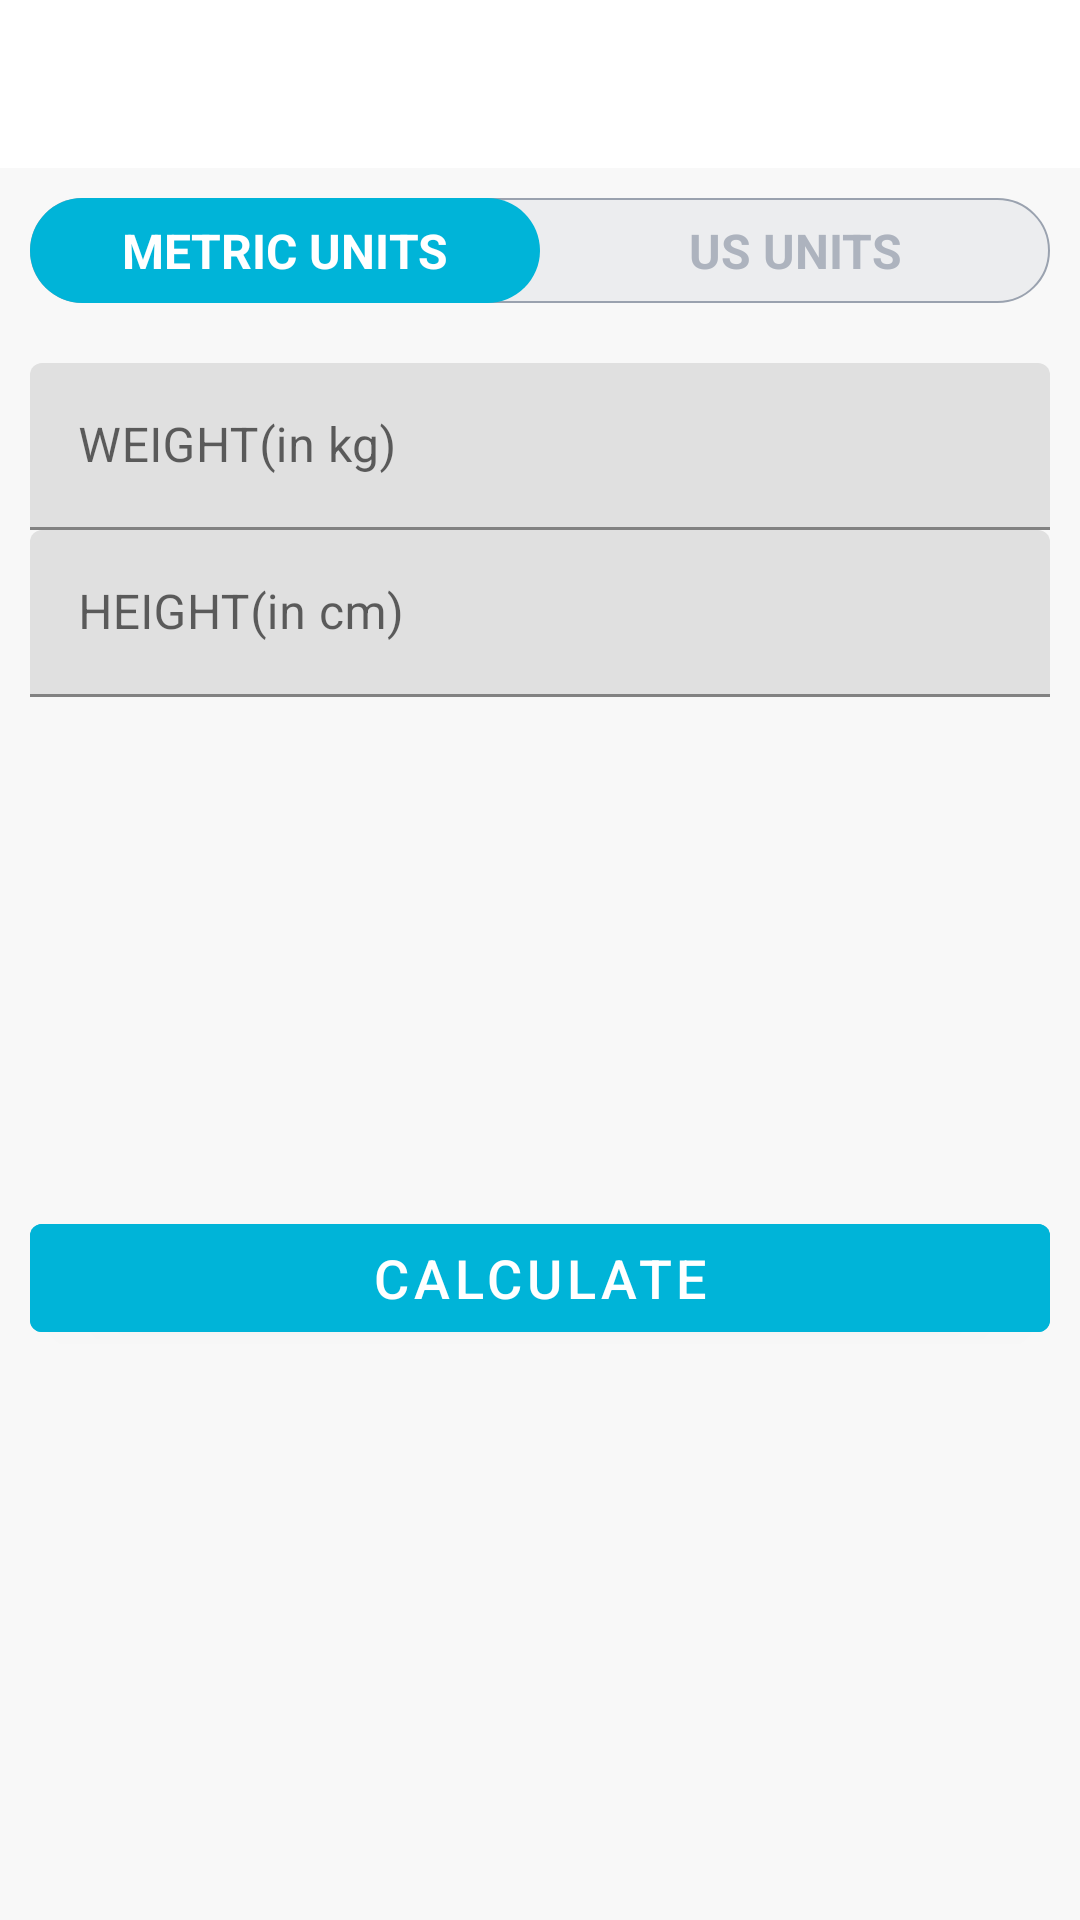

Reconstruct the res/layout file that produces this screen, plus the resources it refers to.
<!-- AndroidManifest.xml: application theme Theme.7MinuteWorkout -->
<!-- res/layout/activity_bmiactivity.xml -->
<?xml version="1.0" encoding="utf-8"?>
<RelativeLayout xmlns:android="http://schemas.android.com/apk/res/android"
    xmlns:app="http://schemas.android.com/apk/res-auto"
    xmlns:tools="http://schemas.android.com/tools"
    android:layout_width="match_parent"
    android:layout_height="match_parent"
    android:orientation="vertical"
    android:background="#F8F8F8"
    android:layout_margin="20dp"
    android:layout_gravity="center"
    tools:context=".BMIActivity">

    <androidx.appcompat.widget.Toolbar
        android:id="@+id/toolbar_bmi_activity"
        android:layout_width="match_parent"
        android:layout_height="?android:attr/actionBarSize"
        android:background="@color/colorWhite"/>

    <RadioGroup
        android:id="@+id/rgUnits"
        android:layout_width="match_parent"
        android:layout_height="wrap_content"
        android:layout_below="@id/toolbar_bmi_activity"
        android:layout_margin="10dp"
        android:orientation="horizontal"
        android:background="@drawable/drawable_radio_group_tab_background"
        >

        <RadioButton
            android:id="@+id/rbMetricUnits"
            android:layout_width="0dp"
            android:layout_height="35dp"
            android:layout_weight="1"
            android:background="@drawable/drawable_units_tab_selector"
            android:checked="true"
            android:text="METRIC UNITS"
            android:gravity="center"
            android:textColor="@drawable/drawable_units_tab_text_color_selector"
            android:textSize="16sp"
            android:textStyle="bold"
            android:button="@null"
            />

        <RadioButton
            android:id="@+id/rbUsUnits"
            android:layout_width="0dp"
            android:layout_height="35dp"
            android:layout_weight="1"
            android:background="@drawable/drawable_units_tab_selector"
            android:checked="false"
            android:text="US UNITS"
            android:gravity="center"
            android:textColor="@drawable/drawable_units_tab_text_color_selector"
            android:textSize="16sp"
            android:textStyle="bold"
            android:button="@null"

            />

    </RadioGroup>


    <LinearLayout
        android:id="@+id/llUnitsView"
        android:layout_width="match_parent"
        android:layout_height="match_parent"
        android:orientation="vertical"
        android:layout_below="@id/rgUnits"
        android:padding="10dp"
        >
        <com.google.android.material.textfield.TextInputLayout
            android:id="@+id/tilMetricUnitWeight"
            android:layout_width="match_parent"
            android:layout_height="wrap_content"
>
            <androidx.appcompat.widget.AppCompatEditText
                android:id="@+id/etMetricUnitWeight"
                android:layout_width="match_parent"
                android:layout_height="wrap_content"
                android:hint="WEIGHT(in kg)"
                android:textSize="16sp"
                android:inputType="numberDecimal"
                />

            </com.google.android.material.textfield.TextInputLayout>

        <com.google.android.material.textfield.TextInputLayout
            android:id="@+id/tilMetricUnitHeight"
            android:layout_width="match_parent"
            android:layout_height="wrap_content"
>
            <androidx.appcompat.widget.AppCompatEditText
                android:id="@+id/etMetricUnitHeight"
                android:layout_width="match_parent"
                android:layout_height="wrap_content"
                android:hint="HEIGHT(in cm)"
                android:textSize="16sp"
                android:inputType="numberDecimal"
                />

        </com.google.android.material.textfield.TextInputLayout>

        <com.google.android.material.textfield.TextInputLayout
            android:id="@+id/tilUsUnitWeight"
            android:layout_width="match_parent"
            android:layout_height="wrap_content"
            android:visibility="gone"
            >
            <androidx.appcompat.widget.AppCompatEditText
                android:id="@+id/etUsUnitWeight"
                android:layout_width="match_parent"
                android:layout_height="wrap_content"
                android:hint="WEIGHT(in lbs)"
                android:textSize="16sp"
                android:inputType="numberDecimal"
                />

        </com.google.android.material.textfield.TextInputLayout>


        <LinearLayout
            android:id="@+id/llUsUnitsHeight"
            android:layout_width="match_parent"
            android:layout_height="wrap_content"
            android:layout_marginTop="10dp"
            android:baselineAligned="false"
            android:orientation="horizontal"
            android:visibility="gone">


        <com.google.android.material.textfield.TextInputLayout
            android:id="@+id/tilUsUnitHeightFeet"
            android:layout_width="0dp"
            android:layout_height="wrap_content"
            android:layout_weight="1"

            >
            <androidx.appcompat.widget.AppCompatEditText
                android:id="@+id/etUsUnitHeightFeet"
                android:layout_width="match_parent"
                android:layout_height="wrap_content"
                android:hint="Feet"
                android:textSize="16sp"
                android:inputType="number"
                />

        </com.google.android.material.textfield.TextInputLayout>

        <com.google.android.material.textfield.TextInputLayout
            android:id="@+id/tilUsUnitHeightInch"
            android:layout_width="0dp"
            android:layout_height="wrap_content"
            android:layout_marginStart="5dp"
            android:layout_weight="1"
            >
            <androidx.appcompat.widget.AppCompatEditText
                android:id="@+id/etUsUnitHeightInch"
                android:layout_width="match_parent"
                android:layout_height="wrap_content"
                android:hint="Inch"
                android:textSize="16sp"
                android:inputType="number"
                />

        </com.google.android.material.textfield.TextInputLayout>

        </LinearLayout>


        <LinearLayout
            android:id="@+id/llDisplayBMIResult"
            android:layout_width="match_parent"
            android:layout_height="wrap_content"
            android:orientation="vertical"
            android:layout_marginTop="25dp"
            android:visibility="invisible"
            tools:visibility="visible">

            <TextView
                android:id="@+id/tvYourBMI"
                android:layout_width="match_parent"
                android:layout_height="wrap_content"
                android:gravity="center"
                android:text="Your BMI"
                android:textAllCaps="true"
                android:visibility="invisible"
                android:textSize="16sp"/>

            <TextView
                android:id="@+id/tvBMIValue"
                android:layout_width="match_parent"
                android:layout_height="wrap_content"
                android:gravity="center"
                android:layout_marginTop="5dp"
                android:textAllCaps="true"
                android:visibility="invisible"
                android:textStyle="bold"
                tools:text="15.00"
                android:textSize="18sp"/>

            <TextView
                android:id="@+id/tvBMIType"
                android:layout_width="match_parent"
                android:layout_height="wrap_content"
                android:gravity="center"
                android:layout_marginTop="5dp"
                tools:text="Normal"
                android:textSize="18sp"/>

            <TextView
                android:id="@+id/tvBMIDescription"
                android:layout_width="match_parent"
                android:layout_height="wrap_content"
                android:gravity="center"
                android:layout_marginTop="5dp"
                tools:text="Normal"

                android:textSize="18sp"/>



        </LinearLayout>

        <Button
            android:id="@+id/btnCalculateUnits"
            android:layout_width="match_parent"
            android:layout_height="wrap_content"
            android:layout_marginTop="35dp"
            android:layout_gravity="bottom"
            android:backgroundTint="@color/color2"
            android:text="CALCULATE"
            android:textSize="18sp"
            android:textColor="@color/colorWhite"/>

    </LinearLayout>


</RelativeLayout>
<!-- resources referenced by this layout -->
<resources>
  <color name="color2">#00b4d8</color>
  <color name="colorWhite">#FFFFFFFF</color>
  <!-- drawable drawable_radio_group_tab_background (drawable) -->
  <?xml version="1.0" encoding="utf-8"?>
  <shape xmlns:android="http://schemas.android.com/apk/res/android"
      android:shape="rectangle">
      <solid android:color="#ECEDEF"/>
      <stroke android:width="0.5dp"
          android:color="#9AA2AF"/>
      <corners android:radius="30dp"/>
  
  </shape>
  <!-- drawable drawable_units_tab_selector (drawable) -->
  <?xml version="1.0" encoding="utf-8"?>
  <selector xmlns:android="http://schemas.android.com/apk/res/android">
  <item android:state_checked="true"
      >
      <shape android:shape="rectangle"
          >
          <solid android:color="@color/color2"
              />
          <corners android:radius="30dp"/>
      </shape>
  </item>
  </selector>
  <!-- drawable drawable_units_tab_text_color_selector (drawable) -->
  <?xml version="1.0" encoding="utf-8"?>
  <selector xmlns:android="http://schemas.android.com/apk/res/android">
  <item android:color="#FFFFFF" android:state_checked="true"/>
      <item android:color="#ADB3BE" android:state_checked="false"/>
  
  </selector>
  <style name="Theme.7MinuteWorkout" parent="Theme.MaterialComponents.DayNight.DarkActionBar">
          
          <item name="colorPrimary">@color/purple_500</item>
          <item name="colorPrimaryVariant">@color/purple_700</item>
          <item name="colorOnPrimary">@color/colorWhite</item>
          
          <item name="colorSecondary">@color/teal_200</item>
          <item name="colorSecondaryVariant">@color/teal_700</item>
          <item name="colorOnSecondary">@color/black</item>
          
          <item name="android:statusBarColor" tools:targetApi="l">?attr/colorPrimaryVariant</item>
          
      </style>
  <color name="purple_500">#FF6200EE</color>
  <color name="purple_700">#FF3700B3</color>
  <color name="teal_200">#FF03DAC5</color>
  <color name="teal_700">#FF018786</color>
  <color name="black">#FF000000</color>
</resources>
